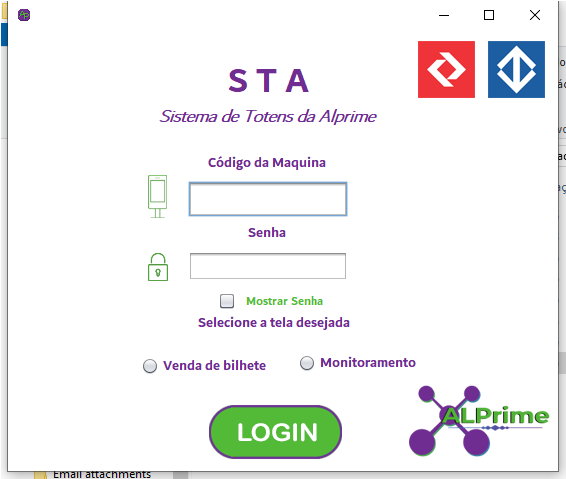
Task: Comece com um projeto em branco para criar uma nova automatização de tarefas
Workflow: Main

Step 1: Use Application: on the element (java*.exe)

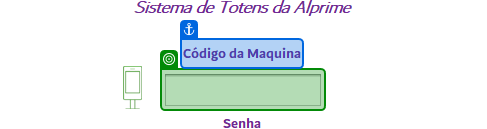
Step 2: type "1" into 'Código da Maquina'

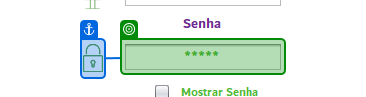
Step 3: type "teste"

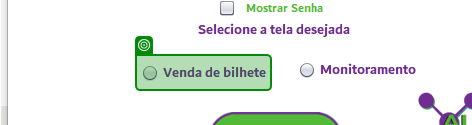
Step 4: click on 'Venda de bilhete'

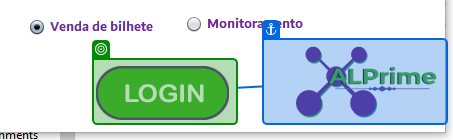
Step 5: click on 'push button'

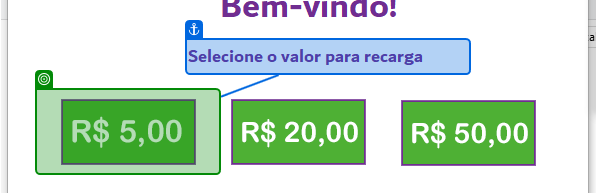
Step 6: click on 'push button'

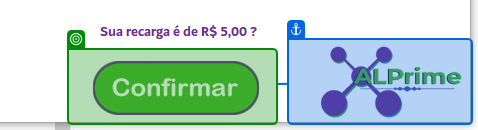
Step 7: click on 'push button'

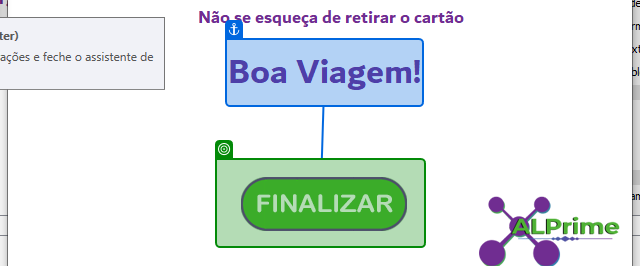
Step 8: click on 'push button'

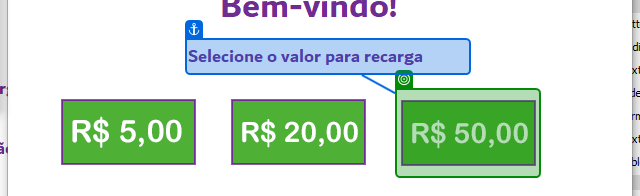
Step 9: click on 'push button' (repeated 3 times)

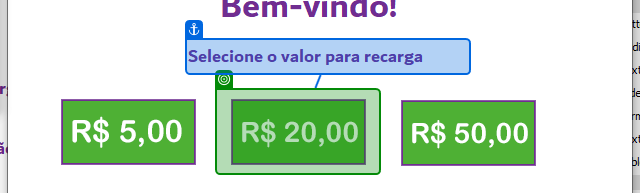
Step 12: click on 'push button' (repeated 3 times)

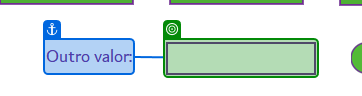
Step 15: type "12" into 'Outro valor:'

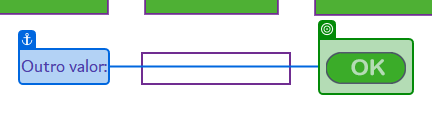
Step 16: click on 'push button'

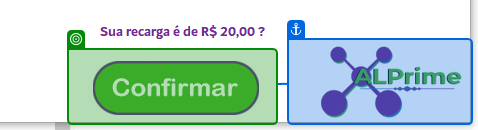
Step 17: click on 'push button' (repeated 2 times)